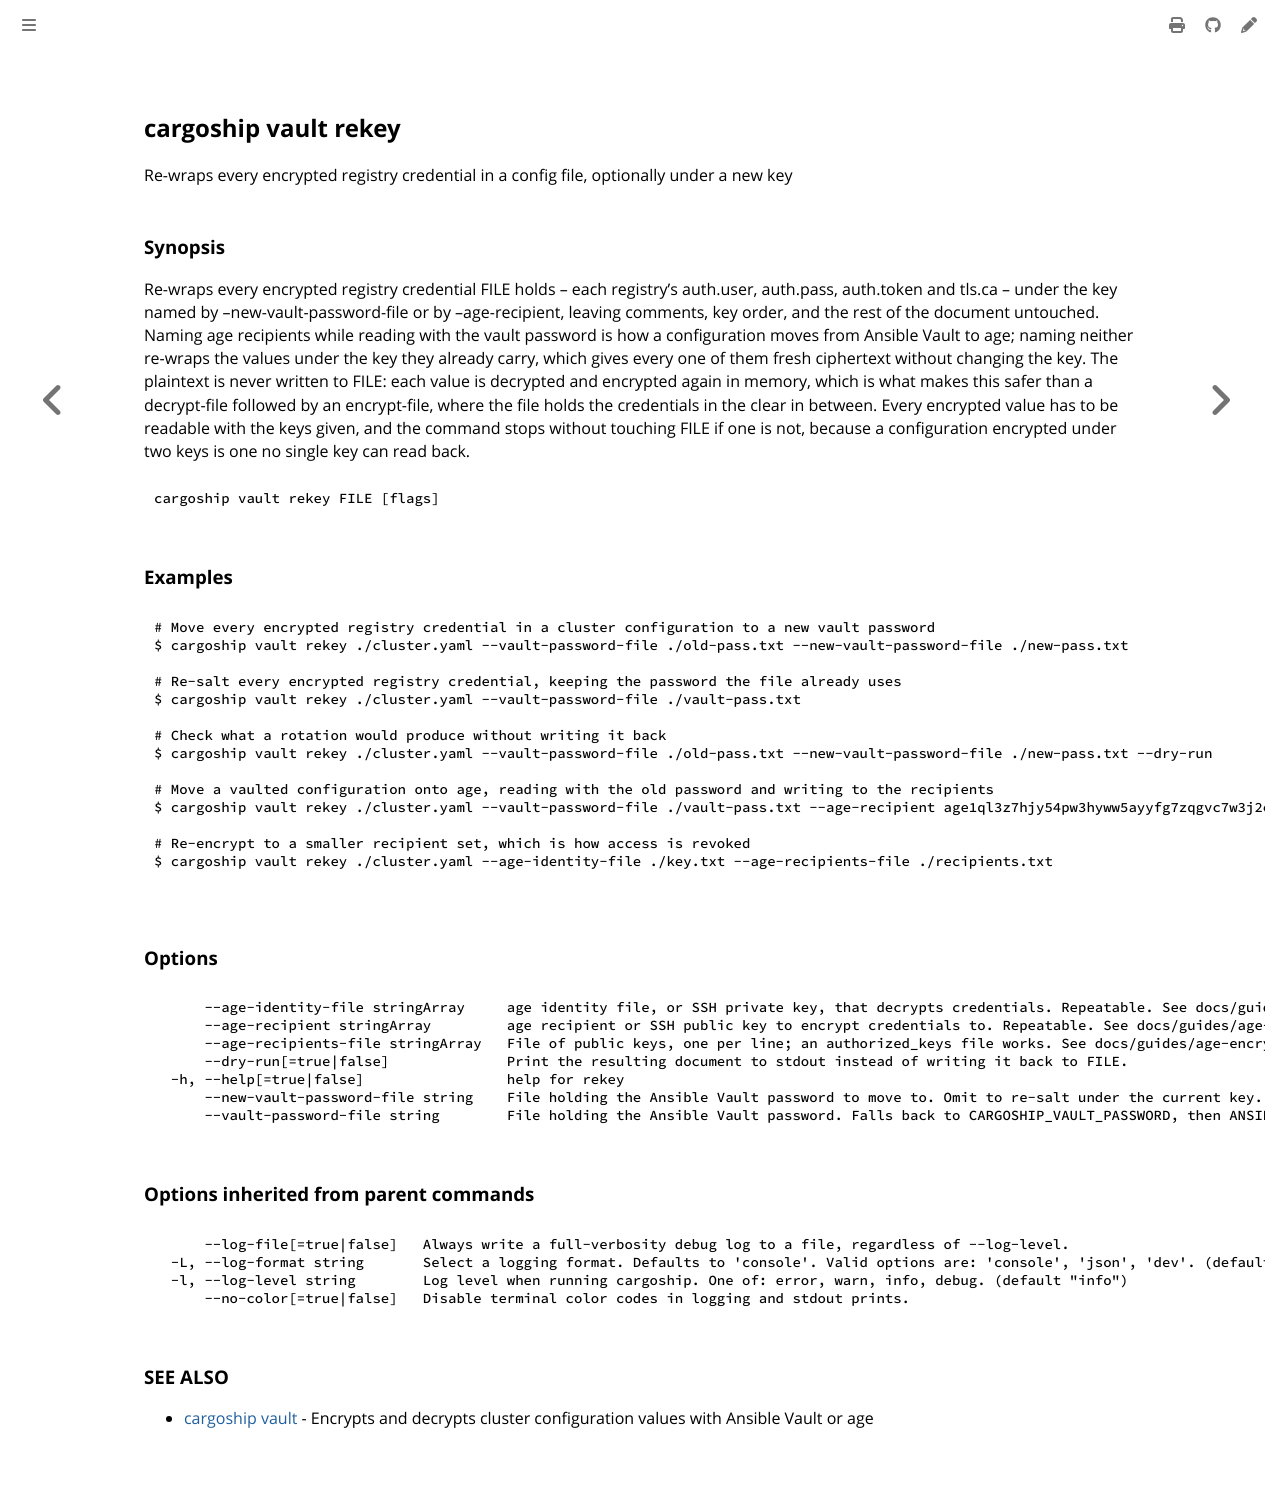

repository: colonel-byte/cargoship · page: commands/cargoship_vault_rekey.html · generator: mdbook

<!-- Page generated by Cargoship; DO NOT EDIT -->

## cargoship vault rekey

Re-wraps every encrypted registry credential in a config file, optionally under a new key

### Synopsis

Re-wraps every encrypted registry credential FILE holds -- each registry's auth.user, auth.pass, auth.token and tls.ca -- under the key named by --new-vault-password-file or by --age-recipient, leaving comments, key order, and the rest of the document untouched. Naming age recipients while reading with the vault password is how a configuration moves from Ansible Vault to age; naming neither re-wraps the values under the key they already carry, which gives every one of them fresh ciphertext without changing the key. The plaintext is never written to FILE: each value is decrypted and encrypted again in memory, which is what makes this safer than a decrypt-file followed by an encrypt-file, where the file holds the credentials in the clear in between. Every encrypted value has to be readable with the keys given, and the command stops without touching FILE if one is not, because a configuration encrypted under two keys is one no single key can read back.

```
cargoship vault rekey FILE [flags]
```

### Examples

```
# Move every encrypted registry credential in a cluster configuration to a new vault password
$ cargoship vault rekey ./cluster.yaml --vault-password-file ./old-pass.txt --new-vault-password-file ./new-pass.txt

# Re-salt every encrypted registry credential, keeping the password the file already uses
$ cargoship vault rekey ./cluster.yaml --vault-password-file ./vault-pass.txt

# Check what a rotation would produce without writing it back
$ cargoship vault rekey ./cluster.yaml --vault-password-file ./old-pass.txt --new-vault-password-file ./new-pass.txt --dry-run

# Move a vaulted configuration onto age, reading with the old password and writing to the recipients
$ cargoship vault rekey ./cluster.yaml --vault-password-file ./vault-pass.txt --age-recipient age1ql3z7hjy54pw3hyww5ayyfg7zqgvc7w3j2elw8zmrj2kg5sfn9aqmcac8p

# Re-encrypt to a smaller recipient set, which is how access is revoked
$ cargoship vault rekey ./cluster.yaml --age-identity-file ./key.txt --age-recipients-file ./recipients.txt

```

### Options

```
      --age-identity-file stringArray     age identity file, or SSH private key, that decrypts credentials. Repeatable. See docs/guides/age-encryption.md.
      --age-recipient stringArray         age recipient or SSH public key to encrypt credentials to. Repeatable. See docs/guides/age-encryption.md.
      --age-recipients-file stringArray   File of public keys, one per line; an authorized_keys file works. See docs/guides/age-encryption.md.
      --dry-run[=true|false]              Print the resulting document to stdout instead of writing it back to FILE.
  -h, --help[=true|false]                 help for rekey
      --new-vault-password-file string    File holding the Ansible Vault password to move to. Omit to re-salt under the current key. No environment fallback.
      --vault-password-file string        File holding the Ansible Vault password. Falls back to CARGOSHIP_VAULT_PASSWORD, then ANSIBLE_VAULT_PASSWORD.
```

### Options inherited from parent commands

```
      --log-file[=true|false]   Always write a full-verbosity debug log to a file, regardless of --log-level.
  -L, --log-format string       Select a logging format. Defaults to 'console'. Valid options are: 'console', 'json', 'dev'. (default "console")
  -l, --log-level string        Log level when running cargoship. One of: error, warn, info, debug. (default "info")
      --no-color[=true|false]   Disable terminal color codes in logging and stdout prints.
```

### SEE ALSO

* [cargoship vault](./cargoship_vault.md)	 - Encrypts and decrypts cluster configuration values with Ansible Vault or age
